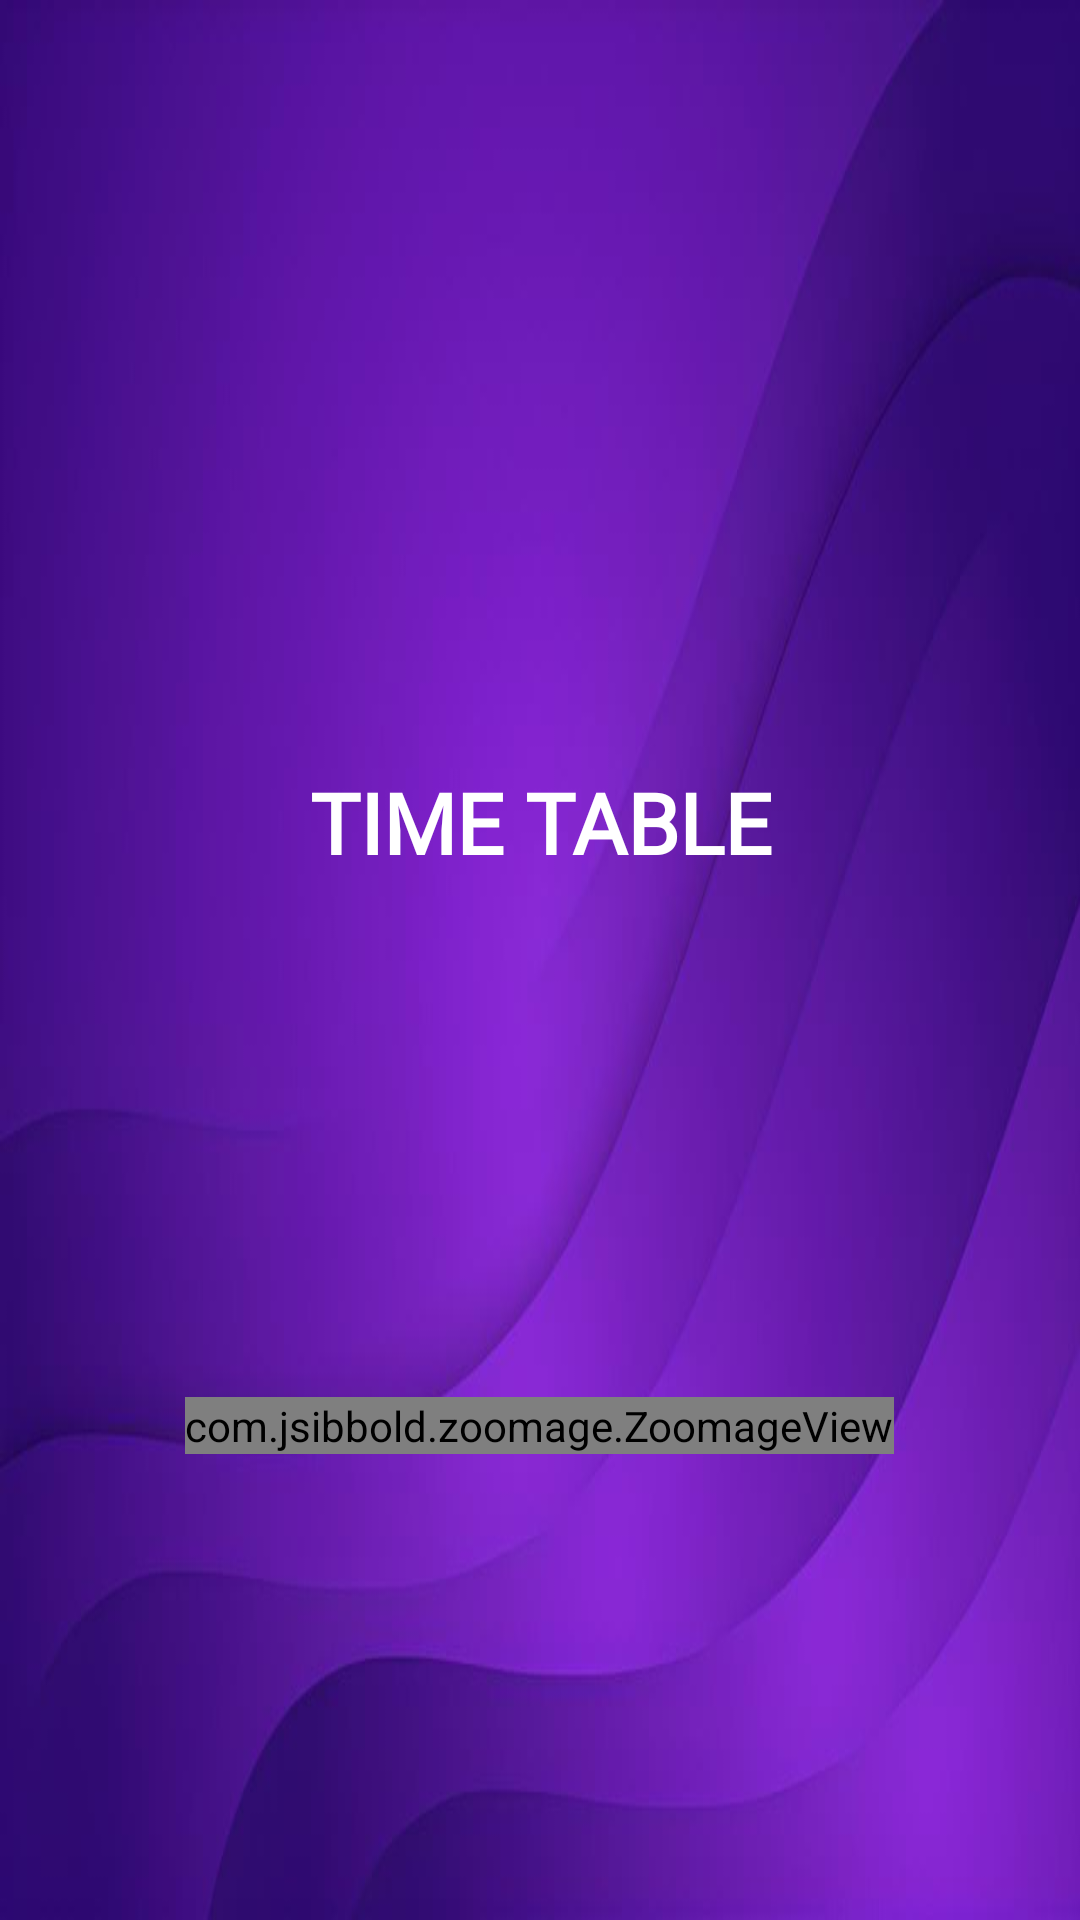

The Android layout XML behind this screen, and the referenced resources:
<!-- AndroidManifest.xml: application theme Base.Theme.O2App -->
<!-- res/layout/fragment_time_table.xml -->
<?xml version="1.0" encoding="utf-8"?>
<RelativeLayout xmlns:android="http://schemas.android.com/apk/res/android"
    xmlns:tools="http://schemas.android.com/tools"
    android:layout_width="match_parent"
    android:layout_height="match_parent"
    android:background="@drawable/appbg"
    android:gravity="center"
    tools:context=".TimeTableFragment">


    <TextView
        android:layout_width="match_parent"
        android:layout_height="wrap_content"
        android:layout_marginTop="100dp"
        android:fontFamily="@font/aldrich"
        android:text="Time Table"
        android:textAllCaps="true"
        android:textAlignment="center"
        android:textColor="@color/white"
        android:textSize="28sp"
        android:textStyle="bold" />

    

    <com.jsibbold.zoomage.ZoomageView
        android:id="@+id/timetable"
        android:layout_width="wrap_content"
        android:layout_height="wrap_content"
        android:layout_centerInParent="true"
        android:src="@drawable/timetable" />

</RelativeLayout>
<!-- resources referenced by this layout -->
<resources>
  <color name="white">#FFFFFFFF</color>
  <!-- drawable appbg: jpg bitmap (drawable-v24, 22995 bytes) -->
  <!-- drawable timetable: jpeg bitmap (drawable, 147153 bytes) -->
  <style name="Base.Theme.O2App" parent="Theme.Material3.DayNight.NoActionBar">
          
          
          <item name="colorPrimary">@color/colorPrimary</item>
          <item name="colorPrimaryDark">@color/colorPrimaryDark</item>
          <item name="colorAccent">@color/colorAccent</item>
          <item name="android:statusBarColor">@color/statusBar</item>
          <item name="android:fitsSystemWindows">true</item>
      </style>
  <color name="colorPrimary">#7CB342</color>
  <color name="colorPrimaryDark">#00887B</color>
  <color name="colorAccent">#272727</color>
  <color name="statusBar">#6016ab</color>
</resources>
